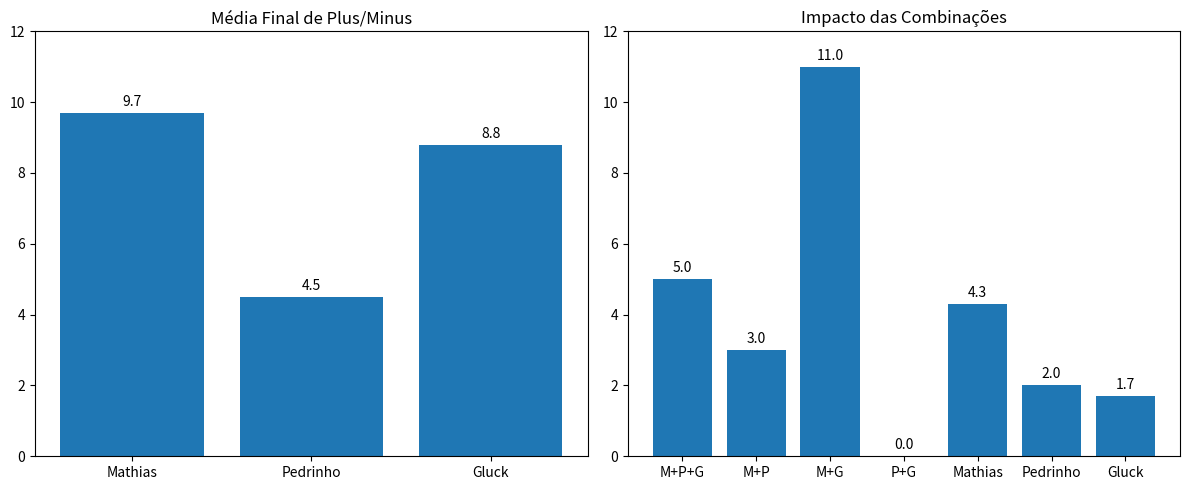

Reproduce this figure in Python.
import matplotlib.pyplot as plt

jogadores = ["Mathias", "Pedrinho", "Gluck"]
medias = [9.7, 4.5, 8.8]

labels = ["M+P+G", "M+P", "M+G", "P+G", "Mathias", "Pedrinho", "Gluck"]
valores = [5.0, 3.0, 11.0, 0.0, 4.3, 2.0, 1.7]

fig, axs = plt.subplots(1, 2, figsize=(12, 5))

axs[0].bar(jogadores, medias)
axs[0].set_title("Média Final de Plus/Minus")
axs[0].set_ylim(0, 12)

for i, v in enumerate(medias):
    axs[0].text(i, v + 0.2, f"{v}", ha='center')

axs[1].bar(labels, valores)
axs[1].set_title("Impacto das Combinações")
axs[1].set_ylim(0, 12)

for i, v in enumerate(valores):
    axs[1].text(i, v + 0.2, f"{v}", ha='center')

plt.tight_layout()
plt.show()
